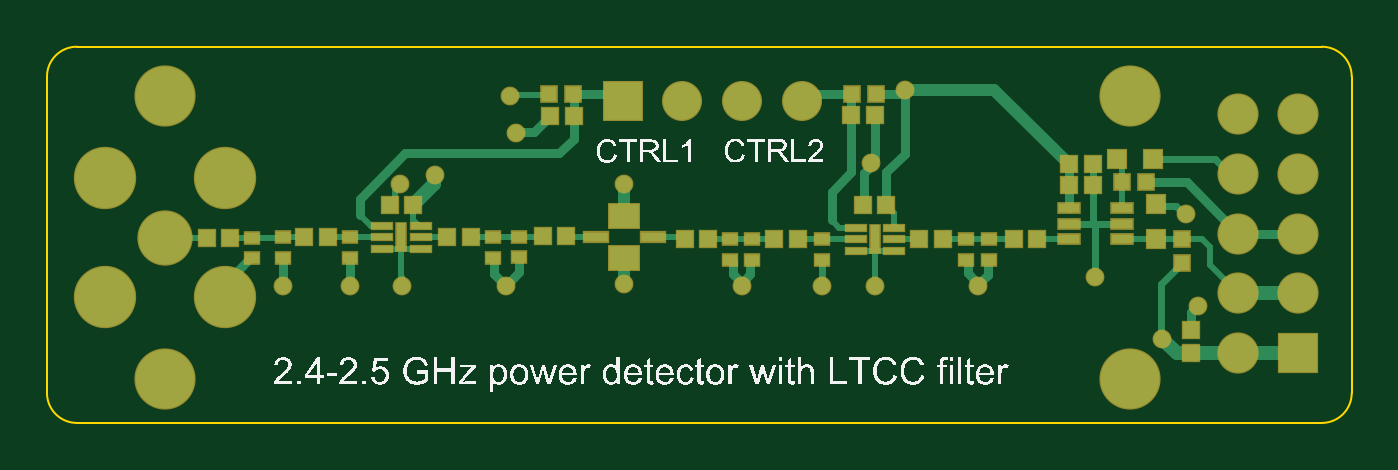
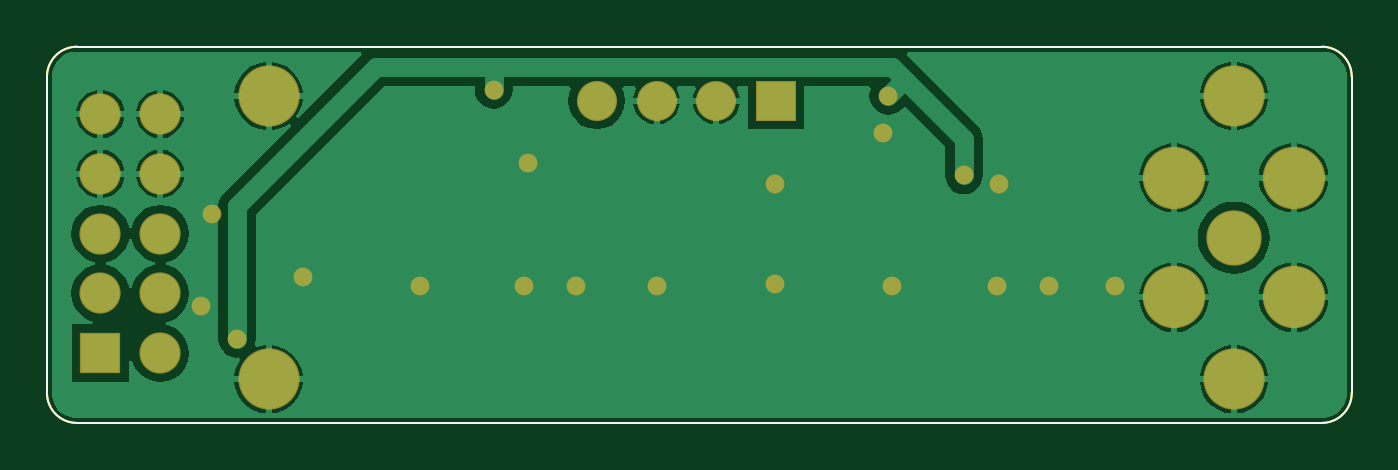
Circuit board: 7 layer files. Board 55.4 x 16.0 mm.
- bottom_copper: PCB1.GBL (16356 bytes)
- bottom_silk: PCB1.GBO (530 bytes)
- bottom_mask: PCB1.GBS (1253 bytes)
- outline: PCB1.GM1 (533 bytes)
- top_copper: PCB1.GTL (9232 bytes)
- top_silk: PCB1.GTO (104725 bytes)
- top_mask: PCB1.GTS (3338 bytes)

=== bottom_copper: PCB1.GBL (16356 bytes, source omitted) ===
=== bottom_silk: PCB1.GBO ===
G04*
G04 #@! TF.GenerationSoftware,Altium Limited,Altium Designer,20.0.12 (288)*
G04*
G04 Layer_Color=32896*
%FSLAX25Y25*%
%MOIN*%
G70*
G01*
G75*
%ADD10C,0.00394*%
D10*
X482244Y395984D02*
G03*
X477244Y400984I-5000J0D01*
G01*
Y338071D02*
G03*
X482244Y343071I0J5000D01*
G01*
X264055D02*
G03*
X269055Y338071I5000J0D01*
G01*
Y400984D02*
G03*
X264055Y395984I0J-5000D01*
G01*
X370118Y400984D02*
X477244D01*
X482244Y343071D02*
Y395984D01*
X269055Y338071D02*
X477244D01*
X264055Y343071D02*
Y395984D01*
X269055Y400984D02*
X370118D01*
M02*

=== bottom_mask: PCB1.GBS ===
G04*
G04 #@! TF.GenerationSoftware,Altium Limited,Altium Designer,20.0.13 (296)*
G04*
G04 Layer_Color=16711935*
%FSLAX25Y25*%
%MOIN*%
G70*
G01*
G75*
%ADD22C,0.10236*%
%ADD23C,0.06890*%
%ADD24R,0.06890X0.06890*%
%ADD25C,0.06693*%
%ADD26R,0.06693X0.06693*%
%ADD27C,0.09252*%
%ADD28C,0.10433*%
%ADD29C,0.03150*%
D22*
X445197Y345354D02*
D03*
Y392756D02*
D03*
X283780D02*
D03*
Y345354D02*
D03*
D23*
X463307Y389724D02*
D03*
Y379724D02*
D03*
X473307Y389724D02*
D03*
Y379724D02*
D03*
X463307Y369724D02*
D03*
X473307D02*
D03*
X463307Y349724D02*
D03*
X473307Y359724D02*
D03*
X463307D02*
D03*
D24*
X473307Y349724D02*
D03*
D25*
X370315Y391929D02*
D03*
X380315D02*
D03*
X390315D02*
D03*
D26*
X360315D02*
D03*
D27*
X283780Y369055D02*
D03*
D28*
X293779Y379055D02*
D03*
X273780D02*
D03*
Y359055D02*
D03*
X293779D02*
D03*
D29*
X360512Y377953D02*
D03*
Y361221D02*
D03*
X323031Y378031D02*
D03*
X456457Y357677D02*
D03*
X419803Y361024D02*
D03*
X402480D02*
D03*
X401811Y381575D02*
D03*
X342480Y386496D02*
D03*
X303583Y361024D02*
D03*
X314724D02*
D03*
X393701D02*
D03*
X454606Y372992D02*
D03*
X439370Y362441D02*
D03*
X380197Y361024D02*
D03*
X340866D02*
D03*
X323346D02*
D03*
X407520Y393779D02*
D03*
X341535Y392756D02*
D03*
X328898Y379488D02*
D03*
X450472Y352165D02*
D03*
M02*

=== outline: PCB1.GM1 ===
G04*
G04 #@! TF.GenerationSoftware,Altium Limited,Altium Designer,20.0.13 (296)*
G04*
G04 Layer_Color=16711935*
%FSLAX25Y25*%
%MOIN*%
G70*
G01*
G75*
%ADD58C,0.00394*%
D58*
X482244Y395984D02*
G03*
X477244Y400984I-5000J0D01*
G01*
Y338071D02*
G03*
X482244Y343071I0J5000D01*
G01*
X264055D02*
G03*
X269055Y338071I5000J0D01*
G01*
Y400984D02*
G03*
X264055Y395984I0J-5000D01*
G01*
X370118Y400984D02*
X477244D01*
X482244Y343071D02*
Y395984D01*
X269055Y338071D02*
X477244D01*
X264055Y343071D02*
Y395984D01*
X269055Y400984D02*
X370118D01*
M02*

=== top_copper: PCB1.GTL (9232 bytes, source omitted) ===
=== top_silk: PCB1.GTO (104725 bytes, source omitted) ===
=== top_mask: PCB1.GTS ===
G04*
G04 #@! TF.GenerationSoftware,Altium Limited,Altium Designer,20.0.13 (296)*
G04*
G04 Layer_Color=8388736*
%FSLAX25Y25*%
%MOIN*%
G70*
G01*
G75*
%ADD10R,0.04409X0.02047*%
%ADD11R,0.05512X0.04331*%
%ADD12R,0.03228X0.03228*%
%ADD13R,0.01929X0.05118*%
%ADD14R,0.03740X0.01378*%
%ADD15R,0.03228X0.03228*%
%ADD16R,0.03543X0.03543*%
%ADD17R,0.02913X0.02284*%
%ADD18R,0.02953X0.02953*%
%ADD19R,0.02953X0.02953*%
%ADD20R,0.03937X0.01968*%
%ADD21R,0.03543X0.03543*%
%ADD22C,0.10236*%
%ADD23C,0.06890*%
%ADD24R,0.06890X0.06890*%
%ADD25C,0.06693*%
%ADD26R,0.06693X0.06693*%
%ADD27C,0.09252*%
%ADD28C,0.10433*%
%ADD29C,0.03150*%
D10*
X355787Y369213D02*
D03*
X365315D02*
D03*
D11*
X360512Y365669D02*
D03*
Y372756D02*
D03*
D12*
X350905Y369252D02*
D03*
X346969D02*
D03*
X352126Y389409D02*
D03*
X348189D02*
D03*
X398583Y389488D02*
D03*
X402520D02*
D03*
X321378Y374488D02*
D03*
X325315D02*
D03*
X400472D02*
D03*
X404410D02*
D03*
X438898Y377835D02*
D03*
X434961D02*
D03*
X438898Y381299D02*
D03*
X434961D02*
D03*
X334882Y369094D02*
D03*
X330945D02*
D03*
X425748Y368779D02*
D03*
X429685D02*
D03*
X374606D02*
D03*
X370669D02*
D03*
X385709Y368819D02*
D03*
X389646D02*
D03*
X413819Y368779D02*
D03*
X409882D02*
D03*
X310984Y369094D02*
D03*
X307047D02*
D03*
X290787Y369055D02*
D03*
X294724D02*
D03*
D13*
X402520Y368779D02*
D03*
X323307Y369094D02*
D03*
D14*
X405748Y366811D02*
D03*
Y368779D02*
D03*
Y370748D02*
D03*
X399291Y366811D02*
D03*
Y368779D02*
D03*
Y370748D02*
D03*
X320079Y371063D02*
D03*
Y369094D02*
D03*
Y367126D02*
D03*
X326535Y371063D02*
D03*
Y369094D02*
D03*
Y367126D02*
D03*
D15*
X455433Y353661D02*
D03*
Y349724D02*
D03*
D16*
X443032Y382205D02*
D03*
X448937D02*
D03*
D17*
X338622Y365669D02*
D03*
Y369134D02*
D03*
X343071Y365748D02*
D03*
Y369213D02*
D03*
X417717Y365315D02*
D03*
Y368779D02*
D03*
X381968Y365354D02*
D03*
Y368819D02*
D03*
X393740Y365354D02*
D03*
Y368819D02*
D03*
X378346Y365354D02*
D03*
Y368819D02*
D03*
X421654Y365315D02*
D03*
Y368779D02*
D03*
X303543Y369094D02*
D03*
Y365630D02*
D03*
X314646Y369094D02*
D03*
Y365630D02*
D03*
X298346Y369055D02*
D03*
Y365591D02*
D03*
D18*
X348051Y393110D02*
D03*
X351988D02*
D03*
X402658D02*
D03*
X398721D02*
D03*
X443819Y378386D02*
D03*
X447756D02*
D03*
D19*
X453819Y364843D02*
D03*
Y368779D02*
D03*
D20*
X434961Y368819D02*
D03*
Y371378D02*
D03*
Y373937D02*
D03*
X443819D02*
D03*
Y371378D02*
D03*
Y368819D02*
D03*
D21*
X449488D02*
D03*
Y374724D02*
D03*
D22*
X445197Y345354D02*
D03*
Y392756D02*
D03*
X283780D02*
D03*
Y345354D02*
D03*
D23*
X463307Y389724D02*
D03*
Y379724D02*
D03*
X473307Y389724D02*
D03*
Y379724D02*
D03*
X463307Y369724D02*
D03*
X473307D02*
D03*
X463307Y349724D02*
D03*
X473307Y359724D02*
D03*
X463307D02*
D03*
D24*
X473307Y349724D02*
D03*
D25*
X370315Y391929D02*
D03*
X380315D02*
D03*
X390315D02*
D03*
D26*
X360315D02*
D03*
D27*
X283780Y369055D02*
D03*
D28*
X293779Y379055D02*
D03*
X273780D02*
D03*
Y359055D02*
D03*
X293779D02*
D03*
D29*
X360512Y377953D02*
D03*
Y361221D02*
D03*
X323031Y378031D02*
D03*
X456457Y357677D02*
D03*
X419803Y361024D02*
D03*
X402480D02*
D03*
X401811Y381575D02*
D03*
X342480Y386496D02*
D03*
X303583Y361024D02*
D03*
X314724D02*
D03*
X393701D02*
D03*
X454606Y372992D02*
D03*
X439370Y362441D02*
D03*
X380197Y361024D02*
D03*
X340866D02*
D03*
X323346D02*
D03*
X407520Y393779D02*
D03*
X341535Y392756D02*
D03*
X328898Y379488D02*
D03*
X450472Y352165D02*
D03*
M02*

